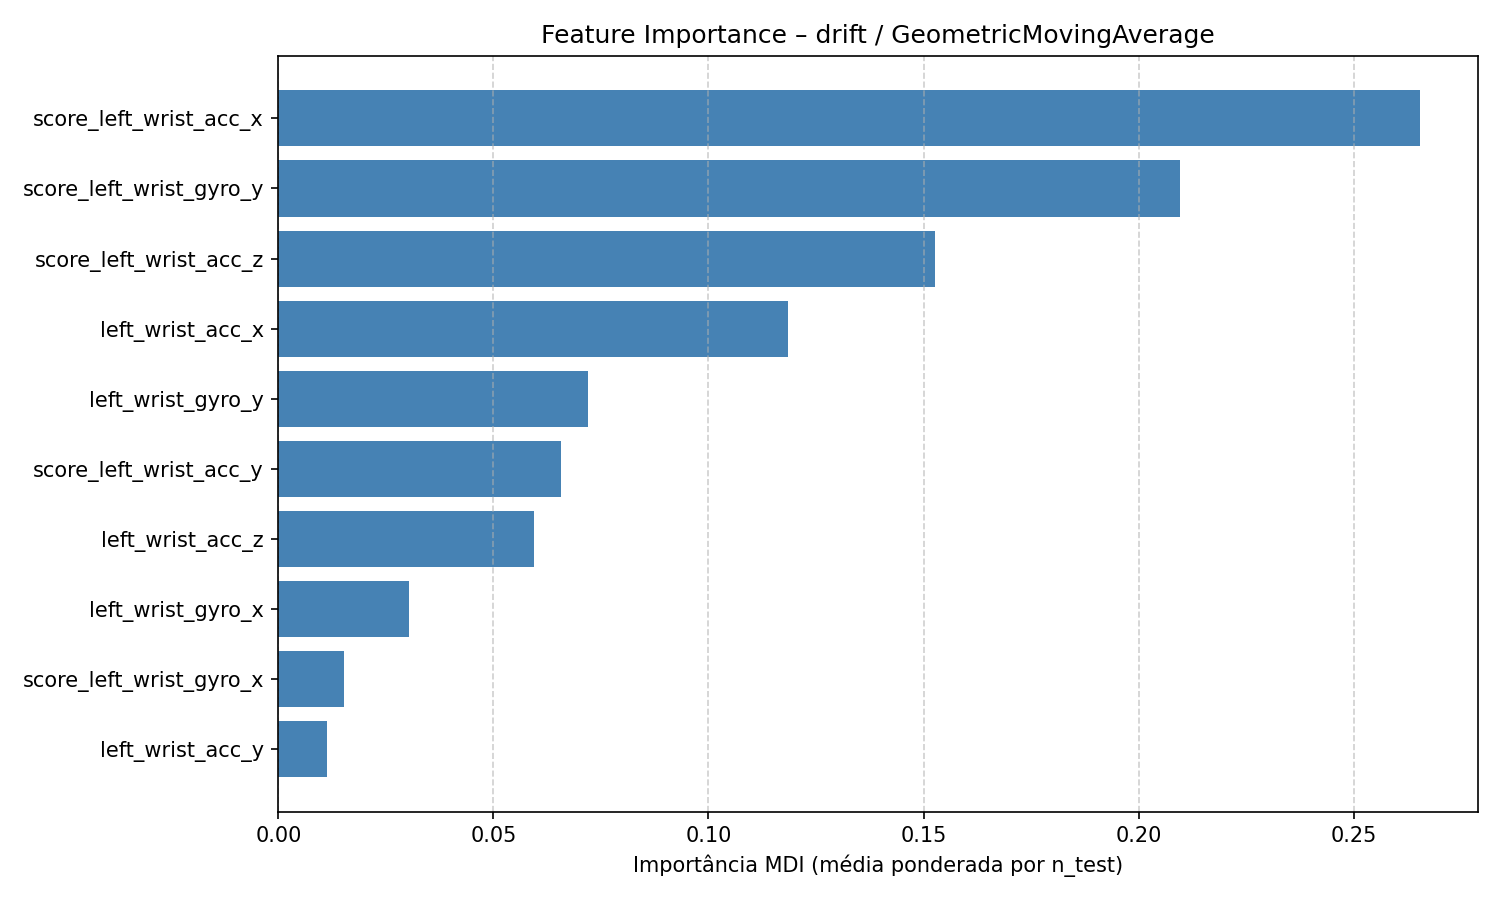

Values plotted in this chart, from the file beside it:
feature, feature_importance_mdi
score_left_wrist_acc_x, 0.2655
score_left_wrist_gyro_y, 0.2095
score_left_wrist_acc_z, 0.1526
left_wrist_acc_x, 0.1184
left_wrist_gyro_y, 0.07196
score_left_wrist_acc_y, 0.06564
left_wrist_acc_z, 0.05943
left_wrist_gyro_x, 0.03042
score_left_wrist_gyro_x, 0.01526
left_wrist_acc_y, 0.01119
